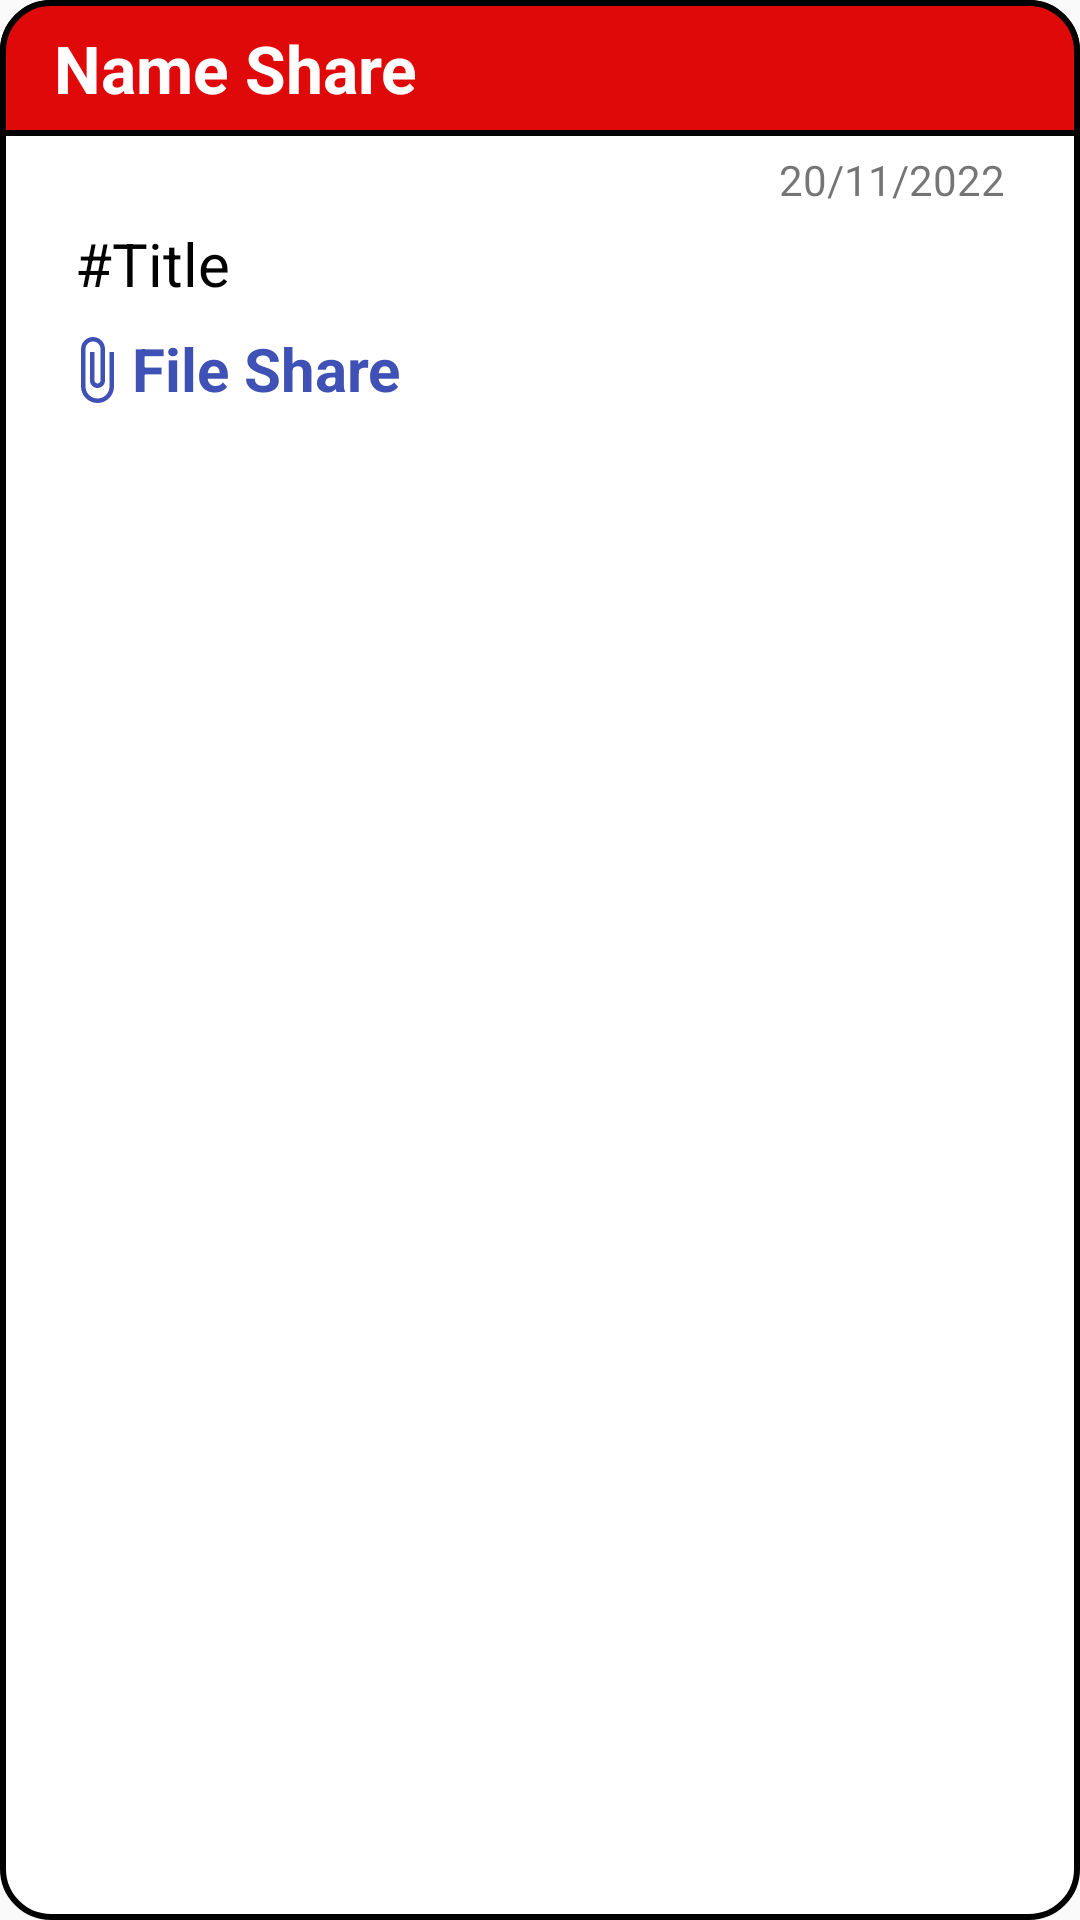

Android layout source for this screen:
<!-- AndroidManifest.xml: application theme Theme.AppCompat.DayNight.NoActionBar -->
<!-- res/layout/fshare_item.xml -->
<?xml version="1.0" encoding="utf-8"?>
<RelativeLayout xmlns:android="http://schemas.android.com/apk/res/android"
    android:layout_width="wrap_content"
    android:layout_height="wrap_content"
    android:background="@drawable/item_fshare"
    android:layout_marginLeft="20dp"
    android:layout_marginRight="20dp"
    android:layout_marginBottom="10dp">
    <TextView
        android:paddingBottom="8dp"
        android:paddingTop="8dp"
        android:paddingLeft="18dp"
        android:background="@drawable/bg_top_custom"
        android:layout_width="match_parent"
        android:layout_height="wrap_content"
        android:id="@+id/nameShare"
        android:text="Name Share"
        android:textColor="@color/white"
        android:textSize="22dp"
        android:textStyle="bold"/>
    <TextView
        android:layout_marginBottom="8dp"
        android:layout_marginLeft="25dp"
        android:layout_marginRight="25dp"
        android:layout_width="match_parent"
        android:layout_height="wrap_content"
        android:text="#Title"
        android:textColor="@color/black"
        android:layout_below="@id/date"
        android:textSize="20dp"
        android:id="@+id/title"
        />
    <TextView
        android:padding="5dp"
        android:layout_marginRight="20dp"
        android:text="20/11/2022"
        android:id="@+id/date"
        android:layout_below="@id/nameShare"
        android:layout_alignParentEnd="true"
        android:layout_width="wrap_content"
        android:layout_height="wrap_content"
        />
    <RelativeLayout
        android:layout_marginBottom="10dp"
        android:layout_below="@id/title"
        android:layout_width="match_parent"
        android:layout_height="wrap_content">
        <ImageView
            android:layout_marginTop="2dp"
            android:layout_marginLeft="20dp"
            android:id="@+id/file_ic"
            android:layout_width="wrap_content"
            android:layout_height="wrap_content"
            android:src="@drawable/ic_file2"/>
        <TextView
            android:layout_toEndOf="@id/file_ic"
            android:layout_width="match_parent"
            android:layout_height="wrap_content"
            android:text="File Share"
            android:textStyle="bold"
            android:textColor="#3F51B5"
            android:textSize="20dp"
            android:id="@+id/nameFile"
            />
    </RelativeLayout>
</RelativeLayout>
<!-- resources referenced by this layout -->
<resources>
  <color name="black">#FF000000</color>
  <color name="white">#FFFFFFFF</color>
  <!-- drawable bg_top_custom (drawable) -->
  <?xml version="1.0" encoding="utf-8"?>
  <shape
      android:shape="rectangle"
      xmlns:android="http://schemas.android.com/apk/res/android">
      <solid android:color="#DF0909"></solid>
      <corners android:topLeftRadius="16dp" android:topRightRadius="16dp"/>
      <stroke android:width="2dp"/>
  </shape>
  <!-- drawable ic_file2 (drawable) -->
  <vector android:height="24dp" android:tint="#3F51B5"
      android:viewportHeight="24" android:viewportWidth="24"
      android:width="24dp" xmlns:android="http://schemas.android.com/apk/res/android">
      <path android:fillColor="@android:color/white" android:pathData="M16.5,6v11.5c0,2.21 -1.79,4 -4,4s-4,-1.79 -4,-4V5c0,-1.38 1.12,-2.5 2.5,-2.5s2.5,1.12 2.5,2.5v10.5c0,0.55 -0.45,1 -1,1s-1,-0.45 -1,-1V6H10v9.5c0,1.38 1.12,2.5 2.5,2.5s2.5,-1.12 2.5,-2.5V5c0,-2.21 -1.79,-4 -4,-4S7,2.79 7,5v12.5c0,3.04 2.46,5.5 5.5,5.5s5.5,-2.46 5.5,-5.5V6h-1.5z"/>
  </vector>
  <!-- drawable item_fshare (drawable) -->
  <?xml version="1.0" encoding="utf-8"?>
  <shape
      android:shape="rectangle"
      xmlns:android="http://schemas.android.com/apk/res/android">
      <solid android:color="#FFFFFF"></solid>
      <corners android:radius="16dp"/>
      <stroke android:width="2dp"/>
  </shape>
</resources>
